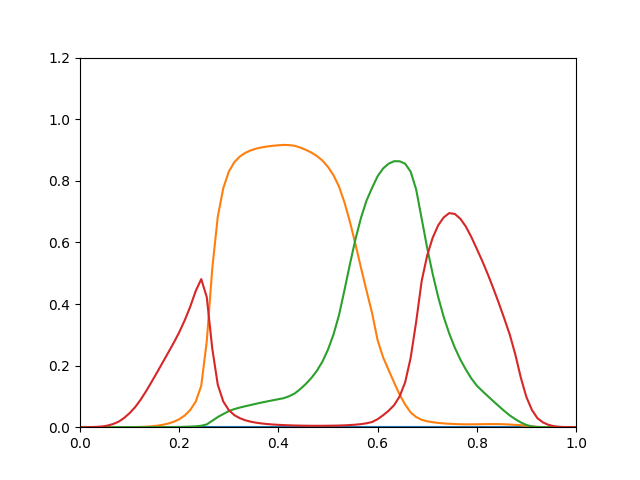

Data behind this chart, as committed beside it:
0, 1.048e-11, 3.118e-17, 1.699e-05
0, 2.073e-10, 2.748e-15, 9.613e-05
0, 2.775e-09, 1.281e-13, 0.0003707
0, 2.8e-08, 3.539e-12, 0.001006
0, 2.097e-07, 6.125e-11, 0.002341
0, 1.326e-06, 7.85e-10, 0.005271
0, 6.276e-06, 6.789e-09, 0.0103
0, 2.251e-05, 4.069e-08, 0.01785
0, 6.649e-05, 1.955e-07, 0.0299
0, 0.0001683, 7.498e-07, 0.0457
0, 0.0003758, 2.382e-06, 0.06494
0, 0.0008004, 6.929e-06, 0.08925
0, 0.001582, 1.804e-05, 0.1172
0, 0.002892, 4.177e-05, 0.1475
0, 0.004874, 8.575e-05, 0.1785
0, 0.007744, 0.0001613, 0.2102
0, 0.01186, 0.0002867, 0.242
0, 0.01763, 0.0004857, 0.2739
0, 0.02588, 0.0007904, 0.3081
0, 0.03807, 0.001244, 0.3471
0, 0.05594, 0.001915, 0.3911
0, 0.08293, 0.002911, 0.4425
0, 0.1345, 0.004629, 0.4808
0, 0.2785, 0.009106, 0.4224
0, 0.5156, 0.02087, 0.2554
0, 0.6833, 0.03286, 0.138
0, 0.7762, 0.04276, 0.08345
0, 0.8296, 0.05228, 0.05538
0, 0.8604, 0.05878, 0.03923
0, 0.8788, 0.06378, 0.02921
0, 0.8909, 0.06814, 0.02248
0, 0.8989, 0.07224, 0.01784
0, 0.9046, 0.07629, 0.01452
0, 0.9086, 0.08024, 0.01206
0, 0.9115, 0.08391, 0.01022
0, 0.9137, 0.08745, 0.008772
0, 0.9154, 0.09093, 0.007638
0, 0.9165, 0.09434, 0.00678
0, 0.9158, 0.101, 0.006055
0, 0.9136, 0.11, 0.005508
0, 0.9077, 0.1243, 0.005122
0, 0.9003, 0.1409, 0.004821
0, 0.8914, 0.1602, 0.004641
0, 0.8803, 0.1836, 0.004574
0, 0.8655, 0.2132, 0.004614
0, 0.845, 0.2521, 0.004784
0, 0.8179, 0.3012, 0.005027
0, 0.7813, 0.3641, 0.005418
0, 0.7292, 0.4459, 0.006078
0, 0.6654, 0.5313, 0.006977
0, 0.5928, 0.6116, 0.008237
0, 0.5163, 0.6808, 0.01008
0, 0.4427, 0.7361, 0.01279
0, 0.3703, 0.7771, 0.01683
0, 0.2829, 0.8147, 0.02598
0, 0.2268, 0.84, 0.03883
0, 0.1856, 0.8556, 0.05352
0, 0.1449, 0.8636, 0.0717
0, 0.1056, 0.8634, 0.1001
0, 0.07354, 0.8555, 0.1458
0, 0.04806, 0.8296, 0.2253
... 30 more rows
